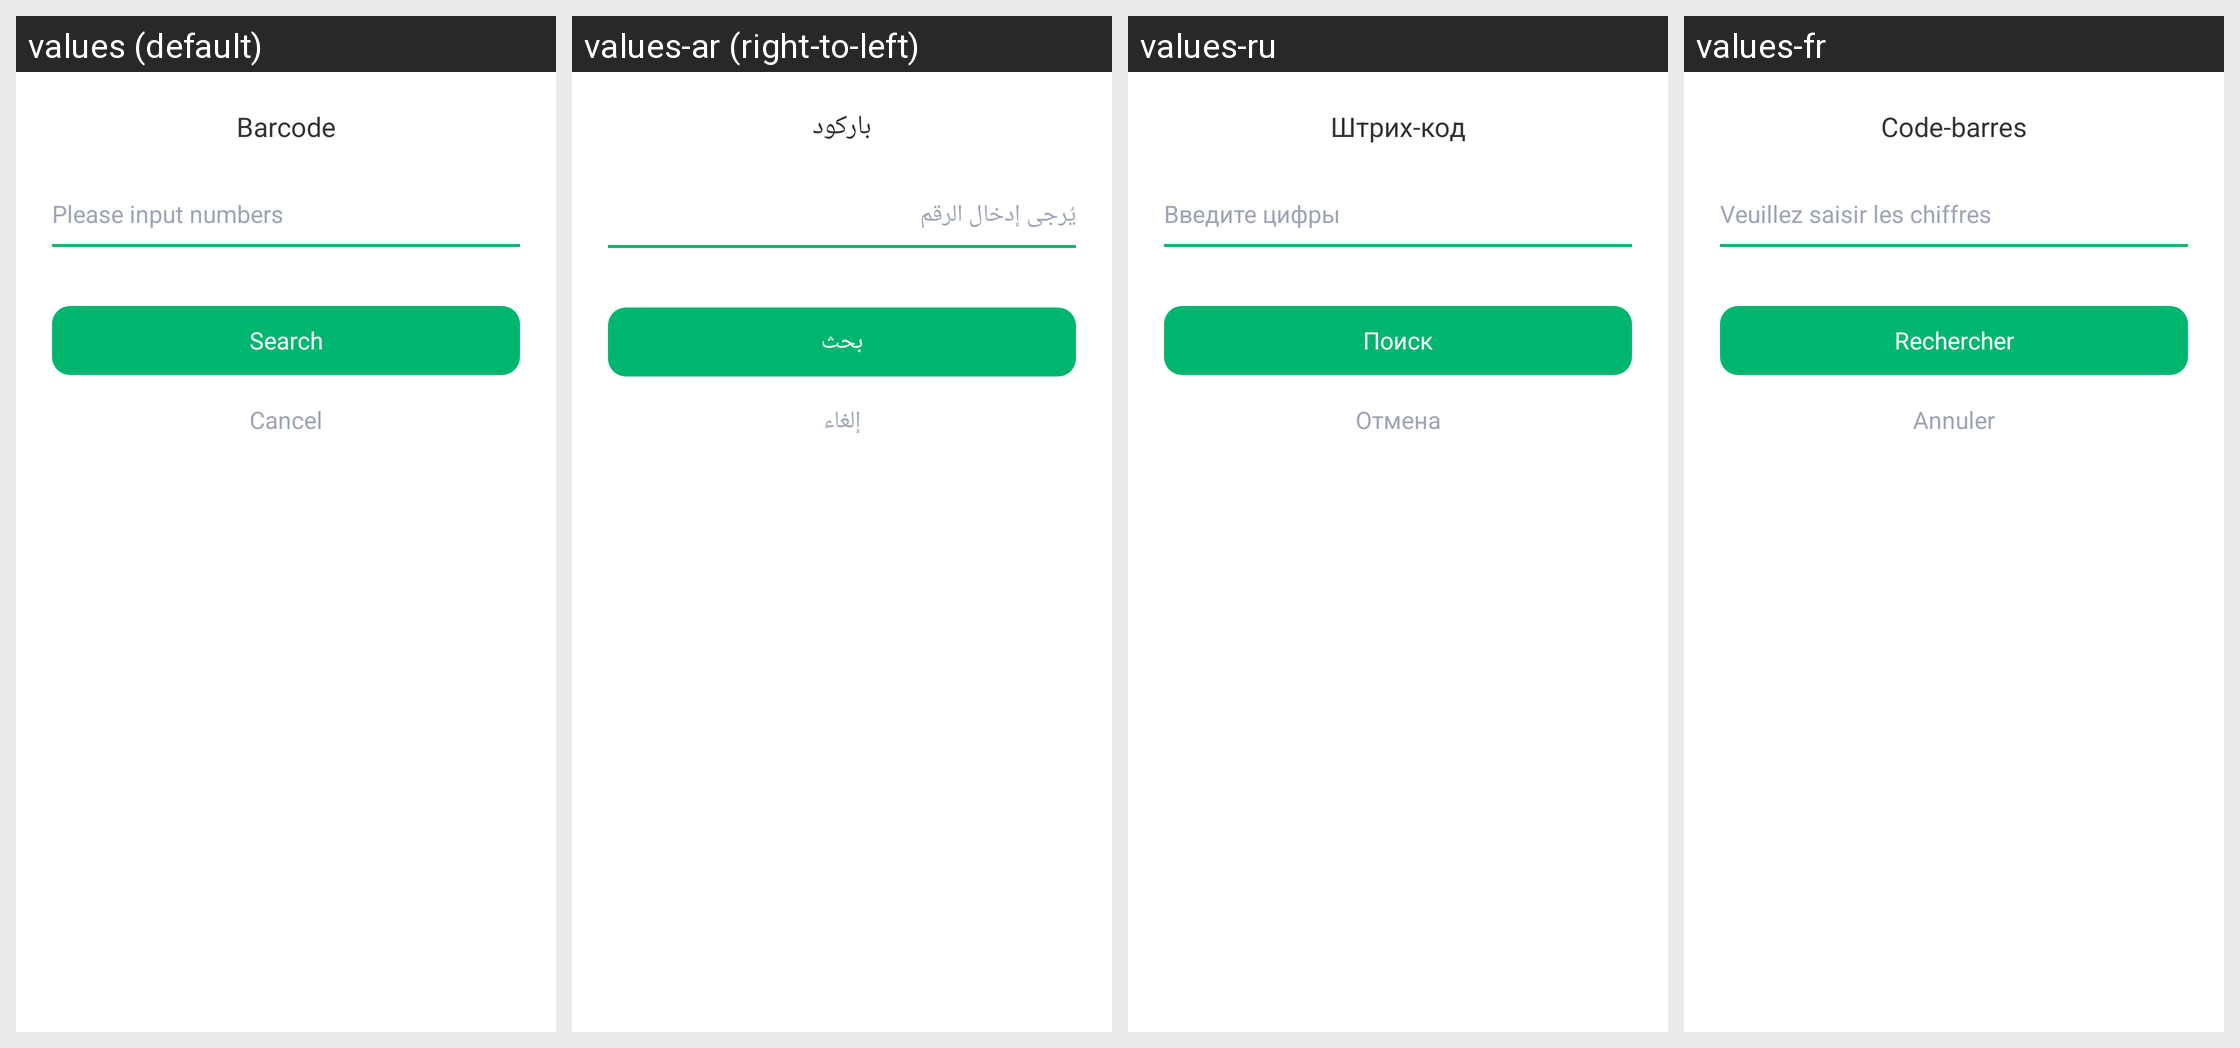

The Android screen above is rendered under several locales of the same app. Produce the string resources it draws, with the default and per-locale values.
Android screen res/layout/layout_dialog_input_barcode.xml rendered under 4 locales, left to right: values (default), values-ar (right-to-left), values-ru, values-fr. Device: Nexus 5 (rendered at 1080×1920; each locale shown at half size, 540×960, under a caption strip naming it); theme AppTheme.
Other locales in the repository, not shown: values-bn, values-bn-rIN, values-de, values-en, values-es, values-fa, values-hi, values-in, values-in-rID, values-it, values-ja, values-ko, values-ms, values-nl, values-pl, values-pt, values-sv, values-th, values-th-rTH, values-tr, values-uk, values-vi, values-zh, values-zh-rCN, values-zh-rTW.
Strings drawn on this screen, with the default value and each locale's value (text and hints the layout hard-codes, and strings that could not be matched under every locale, appear in the picture but are not listed):

result_bar_code
  values: Barcode
  values-ar: باركود
  values-ru: Штрих-код
  values-fr: Code-barres

input_invalid_no_content_tip
  values: Please input numbers
  values-ar: يُرجى إدخال الرقم
  values-ru: Введите цифры
  values-fr: Veuillez saisir les chiffres

search
  values: Search
  values-ar: بحث
  values-ru: Поиск
  values-fr: Rechercher

button_cancel
  values: Cancel
  values-ar: إلغاء
  values-ru: Отмена
  values-fr: Annuler
